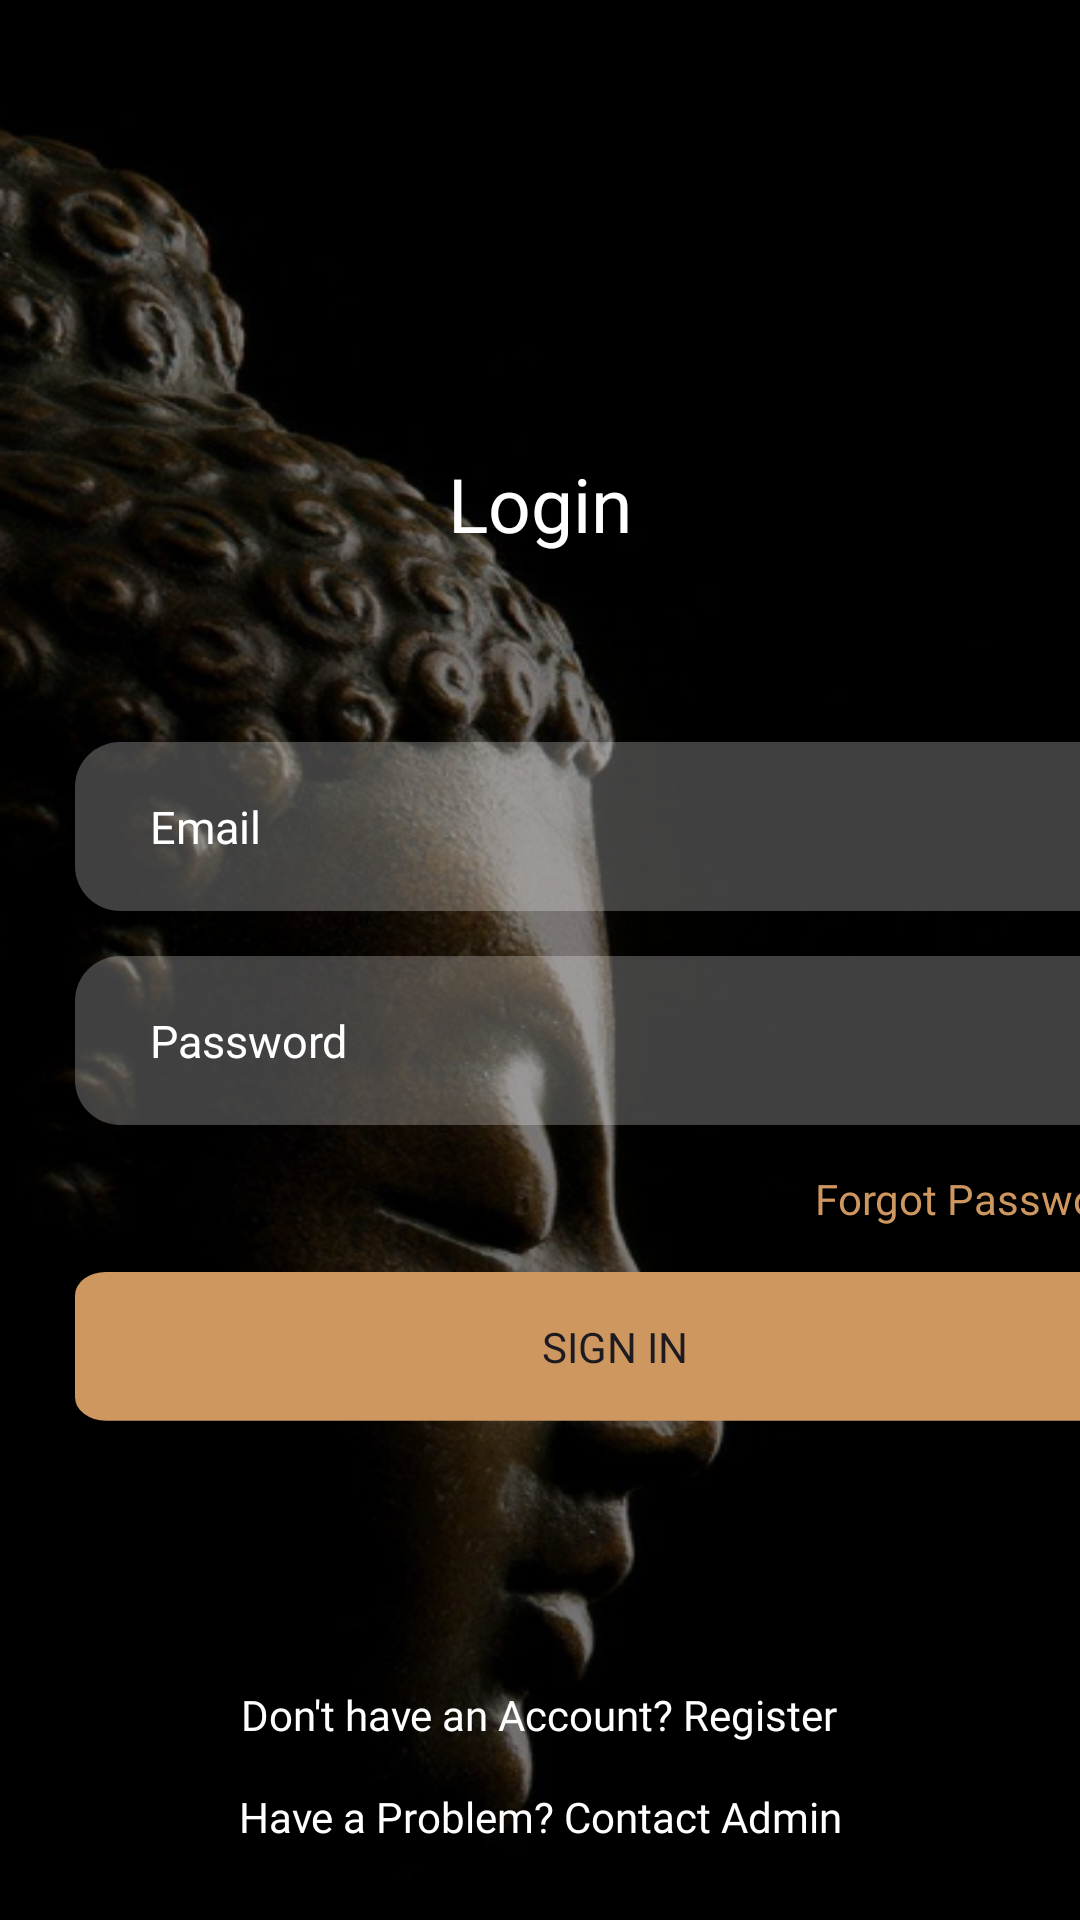

Android layout source for this screen:
<!-- AndroidManifest.xml: application theme Theme.Patima -->
<!-- res/layout/activity_login.xml -->
<?xml version="1.0" encoding="utf-8"?>
<androidx.constraintlayout.widget.ConstraintLayout xmlns:android="http://schemas.android.com/apk/res/android"
    xmlns:app="http://schemas.android.com/apk/res-auto"
    xmlns:tools="http://schemas.android.com/tools"
    android:id="@+id/main"
    android:layout_width="match_parent"
    android:layout_height="match_parent"
    android:background="@drawable/bg_login_register"
    tools:context=".LoginActivity">

    <LinearLayout
        android:layout_width="match_parent"
        android:layout_height="match_parent"
        android:orientation="vertical"
        android:gravity="bottom"
        app:layout_constraintBottom_toBottomOf="parent"
        app:layout_constraintEnd_toEndOf="parent"
        app:layout_constraintStart_toStartOf="parent"
        app:layout_constraintTop_toTopOf="parent">

        <LinearLayout
            android:layout_weight="2"
            android:layout_gravity="bottom"
            android:gravity="bottom"
            android:layout_width="match_parent"
            android:layout_height="wrap_content">

            <TextView
                android:gravity="bottom"
                android:layout_width="match_parent"
                android:layout_height="match_parent"
                android:fontFamily="@font/poppins_bold"
                android:text="Login"
                android:textAlignment="center"
                android:textColor="@color/white"
                android:textSize="25dp">

            </TextView>

        </LinearLayout>

        <LinearLayout
            android:layout_weight="1"
            android:gravity="center"
            android:layout_gravity="bottom"
            android:layout_width="match_parent"
            android:layout_height="wrap_content">

            <ScrollView
                android:layout_weight="1"
                android:id="@+id/scrollView2"
                android:gravity="bottom"
                android:layout_width="match_parent"
                android:layout_height="wrap_content"
                android:fillViewport="true">

                <LinearLayout
                    android:layout_width="match_parent"
                    android:layout_height="wrap_content"
                    android:layout_gravity="bottom"
                    android:layout_margin="25dp"
                    android:gravity="bottom"
                    android:weightSum="5"
                    android:orientation="vertical">

                    <EditText
                        android:id="@+id/email_text"
                        android:layout_width="match_parent"
                        android:layout_height="wrap_content"
                        android:layout_marginBottom="15dp"
                        android:background="@drawable/bg_edittext"
                        android:fontFamily="@font/poppins"
                        android:inputType="textEmailAddress"
                        android:hint="Email"
                        android:maxLines="1"
                        android:paddingLeft="25dp"
                        android:paddingTop="18dp"
                        android:paddingRight="15dp"
                        android:paddingBottom="18dp"
                        android:textColor="@color/white"
                        android:textColorHint="@color/white"
                        android:textSize="15dp">

                    </EditText>

                    <EditText
                        android:id="@+id/pass_text"
                        android:layout_width="match_parent"
                        android:layout_height="wrap_content"
                        android:layout_marginBottom="15dp"
                        android:background="@drawable/bg_edittext"
                        android:fontFamily="@font/poppins"
                        android:inputType="textPassword"
                        android:hint="Password"
                        android:maxLines="1"
                        android:paddingLeft="25dp"
                        android:paddingTop="18dp"
                        android:paddingRight="15dp"
                        android:paddingBottom="18dp"
                        android:textColor="@color/white"
                        android:textColorHint="@color/white"
                        android:textSize="15dp">

                    </EditText>

                    <TextView
                        android:id="@+id/forgot_Txt"
                        android:layout_width="wrap_content"
                        android:layout_height="wrap_content"
                        android:layout_gravity="right"
                        android:fontFamily="@font/poppins_bold"
                        android:text="Forgot Password?"
                        android:textColor="@color/colorPrimary"
                        android:layout_marginBottom="15dp" />

                    <Button
                        android:id="@+id/signin_btn"
                        android:layout_width="match_parent"
                        android:layout_height="50dp"
                        android:background="@drawable/bg_button_primary"
                        android:fontFamily="@font/poppins_bold"
                        android:text="Sign in">

                    </Button>


                </LinearLayout>

            </ScrollView>

        </LinearLayout>

        <LinearLayout
            android:id="@+id/linearLayout"
            android:layout_width="match_parent"
            android:layout_height="wrap_content"
            android:gravity="center"
            android:layout_margin="25dp"
            android:orientation="vertical">

            <TextView
                android:id="@+id/reg_Txt"
                android:layout_width="wrap_content"
                android:layout_height="wrap_content"
                android:textAlignment="center"
                android:fontFamily="@font/poppins_bold"
                android:text="Don't have an Account? Register"
                android:textColor="@color/white"

                android:layout_marginBottom="15dp"/>

            <TextView
                android:id="@+id/contact_Txt"
                android:layout_width="wrap_content"
                android:layout_height="wrap_content"
                android:textAlignment="center"
                android:fontFamily="@font/poppins_bold"
                android:text="Have a Problem? Contact Admin"
                android:textColor="@color/white" />

        </LinearLayout>

    </LinearLayout>

</androidx.constraintlayout.widget.ConstraintLayout>
<!-- resources referenced by this layout -->
<resources>
  <color name="colorPrimary">#CE9760</color>
  <color name="white">#FFFFFFFF</color>
  <!-- drawable bg_button_primary (drawable) -->
  <vector xmlns:android="http://schemas.android.com/apk/res/android"
      android:width="350dp"
      android:height="64dp"
      android:viewportWidth="350"
      android:viewportHeight="64">
    <path
        android:pathData="M10,0L340,0A10,10 0,0 1,350 10L350,53.46A10,10 0,0 1,340 63.46L10,63.46A10,10 0,0 1,0 53.46L0,10A10,10 0,0 1,10 0z"
        android:fillColor="#CE9760"/>
  </vector>
  <!-- drawable bg_edittext (drawable) -->
  <?xml version="1.0" encoding="utf-8"?>
  <shape xmlns:android="http://schemas.android.com/apk/res/android"
      android:shape="rectangle">
      <solid android:color="#40FFFFFF" />
      <corners android:topLeftRadius="15dp"
          android:topRightRadius="15dp"
          android:bottomRightRadius="15dp"
          android:bottomLeftRadius="15dp" />
  </shape>
  <!-- drawable bg_login_register: png bitmap (drawable, 189323 bytes) -->
  <style name="Theme.Patima" parent="Base.Theme.Patima" />
  <style name="Base.Theme.Patima" parent="Theme.Material3.DayNight.NoActionBar">
          <item name="android:forceDarkAllowed" tools:ignore="NewApi">false</item>
          
          <item name="colorPrimary">#CE9760</item>
          <item name="colorPrimaryDark">#543A20</item>
          <item name="colorAccent">@color/white</item>
  
          <item name="windowActionBar">false</item>
          <item name="windowNoTitle">true</item>
          <item name="android:statusBarColor">#000000</item>
          <item name="android:navigationBarColor">#000000</item>
      </style>
</resources>
